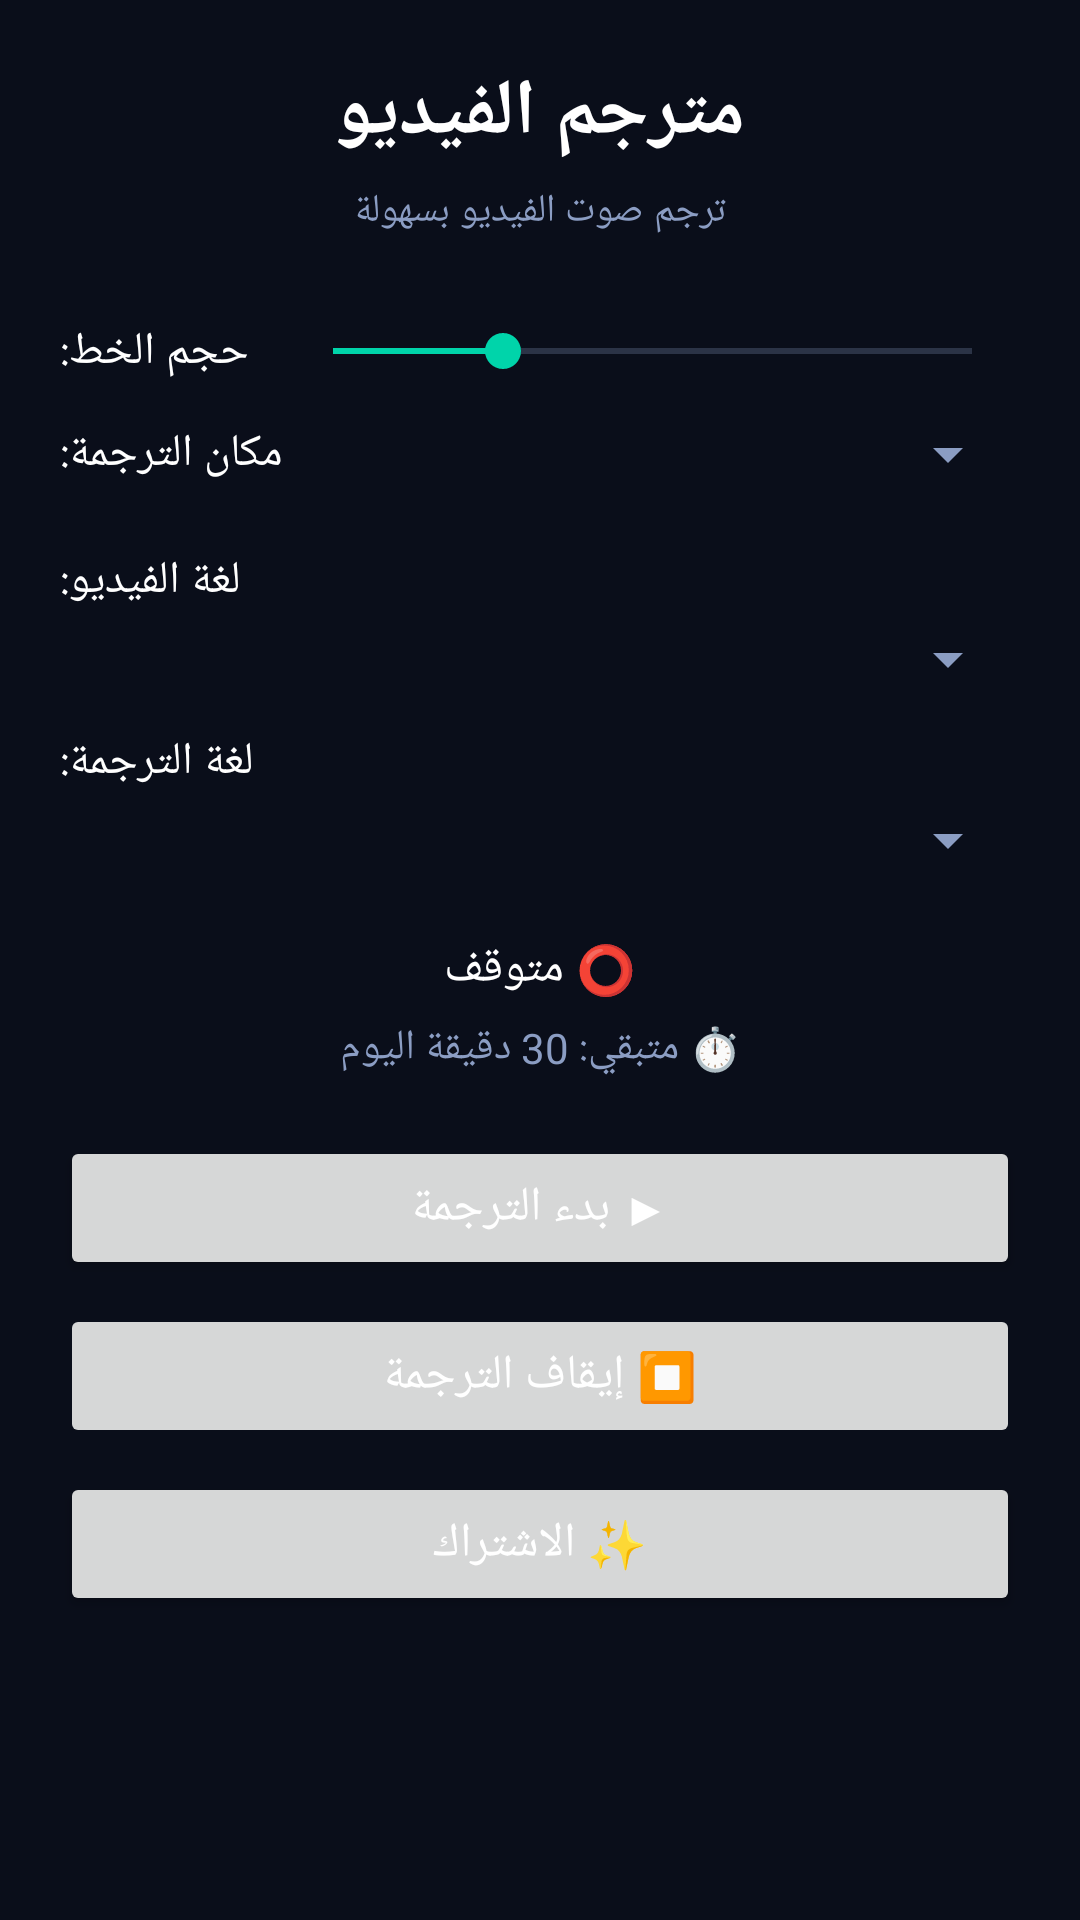

Layout XML and referenced resources for this Android screen:
<!-- AndroidManifest.xml: application theme Theme.SubtitleTranslator -->
<!-- res/layout/activity_main.xml -->
<?xml version="1.0" encoding="utf-8"?>
<LinearLayout xmlns:android="http://schemas.android.com/apk/res/android"
    xmlns:app="http://schemas.android.com/apk/res-auto"
    android:layout_width="match_parent"
    android:layout_height="match_parent"
    android:orientation="vertical"
    android:padding="20dp"
    android:background="@color/app_background">

    
    <LinearLayout
        android:layout_width="match_parent"
        android:layout_height="wrap_content"
        android:orientation="vertical"
        android:gravity="center"
        android:paddingBottom="20dp">

        <TextView
            android:layout_width="wrap_content"
            android:layout_height="wrap_content"
            android:text="مترجم الفيديو"
            android:textSize="26sp"
            android:textStyle="bold"
            android:textColor="@color/text_primary" />

        <TextView
            android:layout_width="wrap_content"
            android:layout_height="wrap_content"
            android:text="ترجم صوت الفيديو بسهولة"
            android:textSize="13sp"
            android:textColor="@color/text_secondary"
            android:paddingTop="6dp" />

    </LinearLayout>

    
    <LinearLayout
        android:layout_width="match_parent"
        android:layout_height="wrap_content"
        android:orientation="horizontal"
        android:gravity="center_vertical"
        android:layout_marginTop="8dp">

        <TextView
            android:layout_width="wrap_content"
            android:layout_height="wrap_content"
            android:text="حجم الخط:"
            android:textSize="15sp"
            android:textColor="@color/text_primary" />

        <SeekBar
            android:id="@+id/seekFontSize"
            android:layout_width="0dp"
            android:layout_height="wrap_content"
            android:layout_weight="1"
            android:layout_marginStart="12dp"
            android:progress="8"
            android:max="30" />

    </LinearLayout>

    
    <LinearLayout
        android:layout_width="match_parent"
        android:layout_height="wrap_content"
        android:orientation="horizontal"
        android:gravity="center_vertical"
        android:layout_marginTop="12dp">

        <TextView
            android:layout_width="wrap_content"
            android:layout_height="wrap_content"
            android:text="مكان الترجمة:"
            android:textSize="15sp"
            android:textColor="@color/text_primary" />

        <Spinner
            android:id="@+id/spinnerPosition"
            android:layout_width="0dp"
            android:layout_height="wrap_content"
            android:layout_weight="1"
            android:layout_marginStart="12dp" />

    </LinearLayout>

    
    <TextView
        android:layout_width="wrap_content"
        android:layout_height="wrap_content"
        android:text="لغة الفيديو:"
        android:textSize="15sp"
        android:textColor="@color/text_primary"
        android:layout_marginTop="20dp" />

    <Spinner
        android:id="@+id/spinnerSource"
        android:layout_width="match_parent"
        android:layout_height="wrap_content"
        android:layout_marginTop="4dp" />

    
    <TextView
        android:layout_width="wrap_content"
        android:layout_height="wrap_content"
        android:text="لغة الترجمة:"
        android:textSize="15sp"
        android:textColor="@color/text_primary"
        android:layout_marginTop="12dp" />

    <Spinner
        android:id="@+id/spinnerTarget"
        android:layout_width="match_parent"
        android:layout_height="wrap_content"
        android:layout_marginTop="4dp" />

    
    <TextView
        android:id="@+id/tvStatus"
        android:layout_width="match_parent"
        android:layout_height="wrap_content"
        android:text="⭕ متوقف"
        android:textSize="16sp"
        android:textColor="@color/text_primary"
        android:gravity="center"
        android:layout_marginTop="20dp" />

    
    <TextView
        android:id="@+id/tvRemainingTime"
        android:layout_width="match_parent"
        android:layout_height="wrap_content"
        android:text="⏱️ متبقي: 30 دقيقة اليوم"
        android:textSize="14sp"
        android:textColor="@color/text_secondary"
        android:gravity="center"
        android:layout_marginTop="6dp" />

    
    <ProgressBar
        android:id="@+id/progressBar"
        style="?android:attr/progressBarStyleHorizontal"
        android:layout_width="match_parent"
        android:layout_height="wrap_content"
        android:layout_marginTop="10dp"
        android:visibility="gone" />

    
    <Button
        android:id="@+id/btnStart"
        android:layout_width="match_parent"
        android:layout_height="wrap_content"
        android:text="▶ بدء الترجمة"
        android:textSize="16sp"
        android:layout_marginTop="20dp" />

    
    <Button
        android:id="@+id/btnStop"
        android:layout_width="match_parent"
        android:layout_height="wrap_content"
        android:text="⏹ إيقاف الترجمة"
        android:textSize="16sp"
        android:layout_marginTop="8dp"
        android:enabled="false" />

    
    <Button
        android:id="@+id/btnWatchAd"
        android:layout_width="match_parent"
        android:layout_height="wrap_content"
        android:text="🎁 شاهد إعلان للحصول على وقت إضافي"
        android:textSize="16sp"
        android:layout_marginTop="8dp"
        android:visibility="gone" />

    
    <Button
        android:id="@+id/btnOfflineMode"
        android:layout_width="match_parent"
        android:layout_height="wrap_content"
        android:text="📴 ترجمة بدون إنترنت (PRO)"
        android:textSize="15sp"
        android:layout_marginTop="8dp"
        android:visibility="gone" />

    
    <Button
        android:id="@+id/btnSubscribe"
        android:layout_width="match_parent"
        android:layout_height="wrap_content"
        android:text="✨ الاشتراك"
        android:textSize="16sp"
        android:layout_marginTop="8dp" />

    
    <FrameLayout
        android:id="@+id/adContainer"
        android:layout_width="match_parent"
        android:layout_height="wrap_content"
        android:layout_marginTop="12dp" />

</LinearLayout>
<!-- resources referenced by this layout -->
<resources>
  <color name="app_background">#0A0E1A</color>
  <color name="text_primary">#FFFFFF</color>
  <color name="text_secondary">#8B9DC3</color>
  <style name="Theme.SubtitleTranslator" parent="Theme.MaterialComponents.DayNight.NoActionBar">
          <item name="colorPrimary">#1A6EFF</item>
          <item name="colorPrimaryDark">#0A0E1A</item>
          <item name="colorAccent">#00D4AA</item>
          <item name="android:windowBackground">@color/app_background</item>
          <item name="android:textColorPrimary">@color/text_primary</item>
          <item name="android:textColorSecondary">@color/text_secondary</item>
      </style>
</resources>
